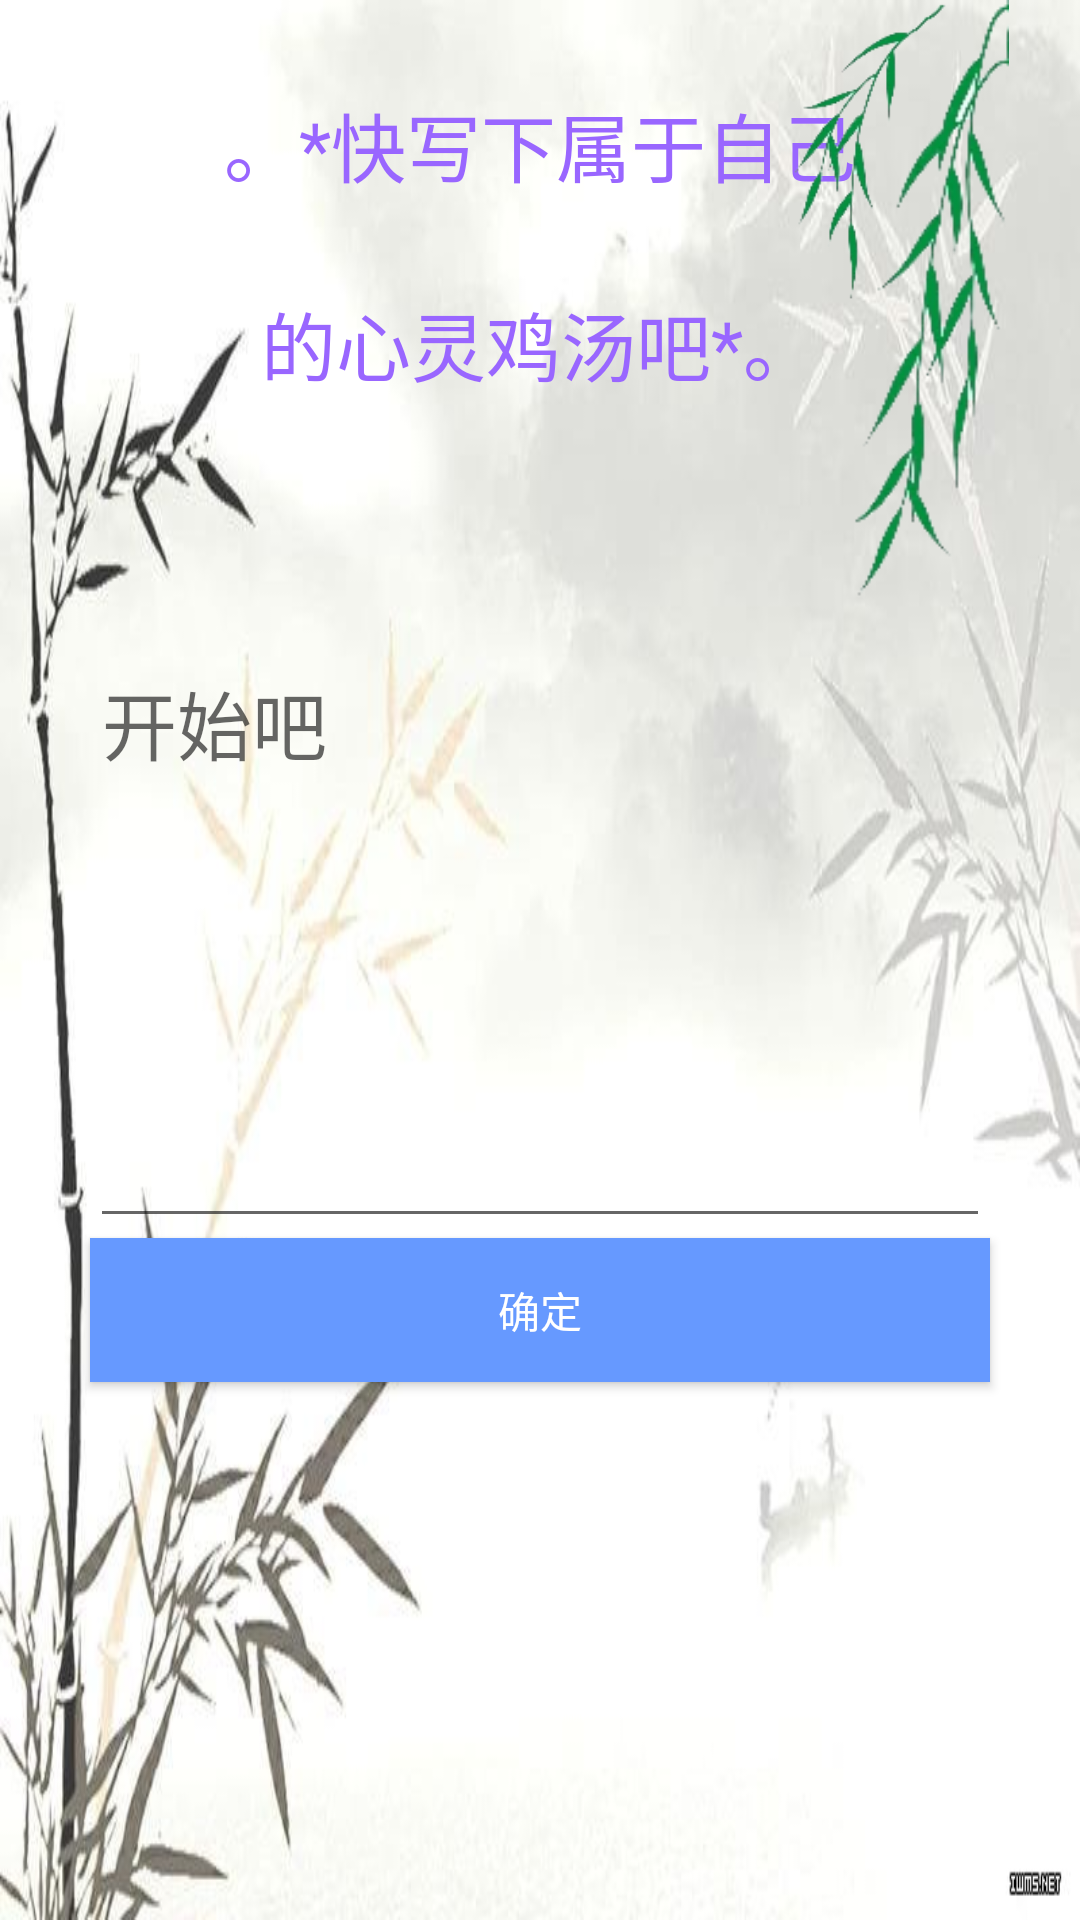

Write the Android layout XML for this screen, with the resource values it uses.
<!-- AndroidManifest.xml: application theme AppTheme -->
<!-- res/layout/activity_mood.xml -->
<?xml version="1.0" encoding="utf-8"?>
<RelativeLayout xmlns:android="http://schemas.android.com/apk/res/android"
    xmlns:tools="http://schemas.android.com/tools"
    android:layout_width="match_parent"
    android:layout_height="match_parent"
    android:id="@+id/rl"
    >

    <ImageView
        android:id="@+id/image"
        android:src="@drawable/background2"
        android:layout_width="match_parent"
        android:layout_height="match_parent"
        tools:ignore="ContentDescription"
        android:scaleType="fitXY"/>

    <TextView
        android:id="@+id/another"
        android:layout_width="wrap_content"
        android:layout_height="wrap_content"
        android:layout_marginTop="30dp"
        android:text="@string/text1"
        android:textSize="25sp"
        android:textColor="#9966FF"
        android:layout_centerHorizontal="true"
         />

    <TextView
        android:id="@+id/another_other"
        android:layout_width="wrap_content"
        android:layout_height="wrap_content"
        android:layout_marginTop="30dp"
        android:layout_below="@+id/another"
        android:text="@string/text2"
        android:textSize="25sp"
        android:textColor="#9966FF"
        android:layout_centerHorizontal="true"
        />

    <EditText
        android:id="@+id/edit_view"
        android:layout_width="match_parent"
        android:layout_height="200dp"
        android:layout_below="@+id/another_other"
        android:layout_marginTop="80dp"
        android:layout_marginLeft="30dp"
        android:layout_marginRight="30dp"
        android:textSize="25sp"
        android:gravity="start"
        android:hint="@string/text_view"/>

    <Button
        android:id="@+id/button"
        android:layout_width="match_parent"
        android:layout_height="wrap_content"
        android:layout_below="@+id/edit_view"
        android:layout_marginRight="30dp"
        android:layout_marginLeft="30dp"
        android:background="#6699FF"
        android:text="@string/sure"
        android:textColor="#ffffff" />

    <ImageView
        android:id="@+id/leaf_one"
        android:layout_width="60dp"
        android:layout_height="100dp"
        android:layout_alignLeft="@+id/leaf_two"
        android:layout_alignParentTop="true"
        android:layout_alignStart="@+id/leaf_two"
        android:src="@drawable/leaf_one"
        tools:ignore="ContentDescription" />

    <ImageView
        android:id="@+id/leaf_two"
        android:src="@drawable/leaf_two"
        android:layout_width="100dp"
        android:layout_height="200dp"
        android:layout_alignParentEnd="true"
        android:layout_alignParentRight="true"
        android:layout_alignParentTop="true"
        tools:ignore="ContentDescription" />

</RelativeLayout>
<!-- resources referenced by this layout -->
<resources>
  <!-- drawable background2: jpg bitmap (drawable-xxhdpi, 40480 bytes) -->
  <!-- drawable leaf_one: png bitmap (drawable-xxhdpi, 11161 bytes) -->
  <!-- drawable leaf_two: png bitmap (drawable-xxhdpi, 15501 bytes) -->
  <string name="sure">确定</string>
  <string name="text1">。*快写下属于自己</string>
  <string name="text2">的心灵鸡汤吧*。</string>
  <string name="text_view">开始吧</string>
  <style name="AppTheme" parent="Theme.AppCompat.Light.DarkActionBar">
          
          <item name="colorPrimary">@color/colorPrimary</item>
          <item name="colorPrimaryDark">@color/colorPrimaryDark</item>
          <item name="colorAccent">@color/colorAccent</item>
  
          <item name="windowActionBar">false</item>
          <item name="windowNoTitle">true</item>
  
      </style>
  <color name="colorPrimary">#3F51B5</color>
  <color name="colorPrimaryDark">#303F9F</color>
  <color name="colorAccent">#FF4081</color>
</resources>
